Dataset: processed (GitHub, 1351674426/lane-binary-classification). Classes: lane in, lane out.

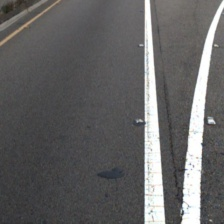
Label: lane out

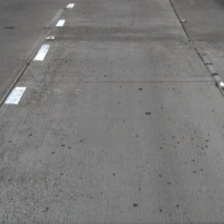
Label: lane in

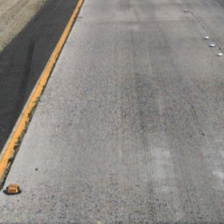
Label: lane out

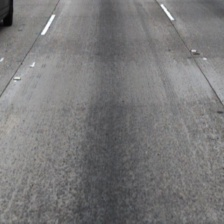
Label: lane in

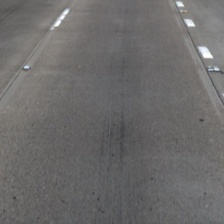
Label: lane in

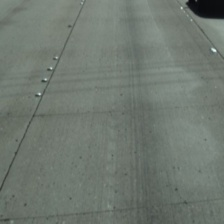
Label: lane in
